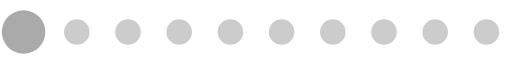
t = 0.00 s
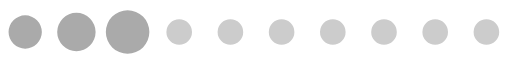
t = 0.13 s
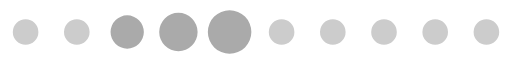
t = 0.26 s
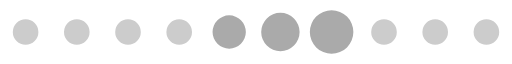
t = 0.39 s
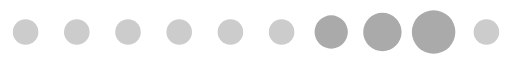
t = 0.52 s
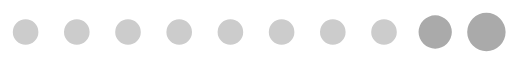
t = 0.65 s

The animated SVG that drew these frames (rendered in a browser with its animation timeline set to each time). Animation: 1 SMIL element (animateTransform=1); one cycle of 0.78 s, repeats indefinitely.

<?xml version="1.0" encoding="UTF-8" standalone="no"?><svg xmlns:svg="http://www.w3.org/2000/svg" xmlns="http://www.w3.org/2000/svg" xmlns:xlink="http://www.w3.org/1999/xlink" version="1.0" width="240px" height="30px" viewBox="0 0 128 16" xml:space="preserve"><path fill="#cccccc" d="M6.4,4.8A3.2,3.2,0,1,1,3.2,8,3.2,3.2,0,0,1,6.4,4.8Zm12.8,0A3.2,3.2,0,1,1,16,8,3.2,3.2,0,0,1,19.2,4.8ZM32,4.8A3.2,3.2,0,1,1,28.8,8,3.2,3.2,0,0,1,32,4.8Zm12.8,0A3.2,3.2,0,1,1,41.6,8,3.2,3.2,0,0,1,44.8,4.8Zm12.8,0A3.2,3.2,0,1,1,54.4,8,3.2,3.2,0,0,1,57.6,4.8Zm12.8,0A3.2,3.2,0,1,1,67.2,8,3.2,3.2,0,0,1,70.4,4.8Zm12.8,0A3.2,3.2,0,1,1,80,8,3.2,3.2,0,0,1,83.2,4.8ZM96,4.8A3.2,3.2,0,1,1,92.8,8,3.2,3.2,0,0,1,96,4.8Zm12.8,0A3.2,3.2,0,1,1,105.6,8,3.2,3.2,0,0,1,108.8,4.8Zm12.8,0A3.2,3.2,0,1,1,118.4,8,3.2,3.2,0,0,1,121.6,4.8Z"/><g transform="translate(128,16) scale(-1,-1)"><path fill="#aaaaaa" d="M-42.7,3.84A4.16,4.16,0,0,1-38.54,8a4.16,4.16,0,0,1-4.16,4.16A4.16,4.16,0,0,1-46.86,8,4.16,4.16,0,0,1-42.7,3.84Zm12.8-.64A4.8,4.8,0,0,1-25.1,8a4.8,4.8,0,0,1-4.8,4.8A4.8,4.8,0,0,1-34.7,8,4.8,4.8,0,0,1-29.9,3.2Zm12.8-.64A5.44,5.44,0,0,1-11.66,8a5.44,5.44,0,0,1-5.44,5.44A5.44,5.44,0,0,1-22.54,8,5.44,5.44,0,0,1-17.1,2.56Z"/><animateTransform attributeName="transform" type="translate" values="23 0;36 0;49 0;62 0;74.5 0;87.5 0;100 0;113 0;125.5 0;138.5 0;151.5 0;164.5 0;178 0" calcMode="discrete" dur="780ms" repeatCount="indefinite"/></g></svg>
